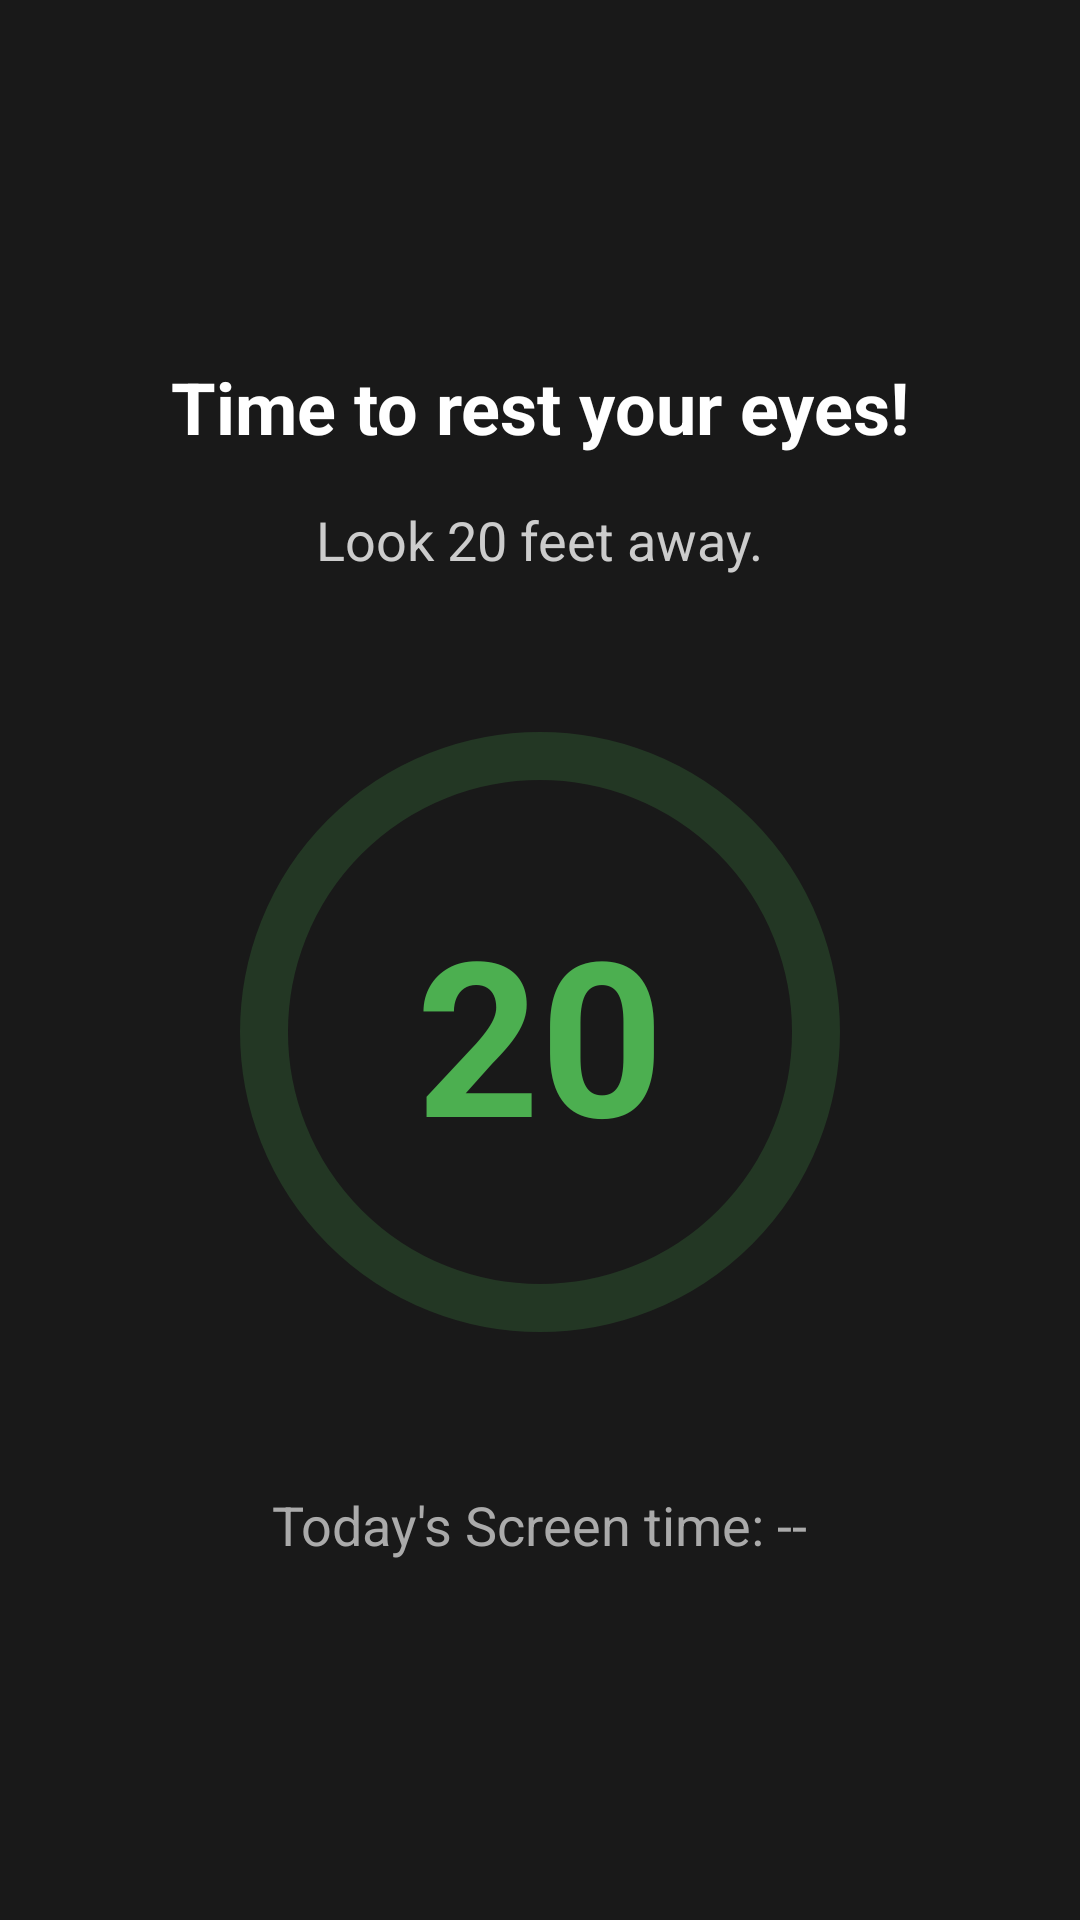

This screen was rendered from an Android layout file. Write that file and the resources it references.
<!-- AndroidManifest.xml: application theme Theme.EyeCareApp -->
<!-- res/layout/overlay_layout.xml -->
<?xml version="1.0" encoding="utf-8"?>
<FrameLayout xmlns:android="http://schemas.android.com/apk/res/android"
    xmlns:app="http://schemas.android.com/apk/res-auto"
    android:layout_width="match_parent"
    android:layout_height="match_parent"
    android:background="#E6000000"
    android:clickable="true"
    android:focusable="true">

    <LinearLayout
        android:layout_width="match_parent"
        android:layout_height="wrap_content"
        android:orientation="vertical"
        android:layout_gravity="center"
        android:gravity="center"
        android:padding="32dp">

        <TextView
            android:layout_width="wrap_content"
            android:layout_height="wrap_content"
            android:text="Time to rest your eyes!"
            android:textColor="#FFFFFF"
            android:textSize="24sp"
            android:textStyle="bold"
            android:layout_marginBottom="16dp" />

        <TextView
            android:layout_width="wrap_content"
            android:layout_height="wrap_content"
            android:text="Look 20 feet away."
            android:textColor="#CCCCCC"
            android:textSize="18sp"
            android:layout_marginBottom="32dp" />

        <FrameLayout
            android:layout_width="wrap_content"
            android:layout_height="wrap_content"
            android:layout_gravity="center"
            android:layout_marginTop="16dp">

            <com.google.android.material.progressindicator.CircularProgressIndicator
                android:id="@+id/progressBar"
                android:layout_width="wrap_content"
                android:layout_height="wrap_content"
                android:layout_gravity="center"
                app:indicatorColor="#4CAF50"
                app:trackColor="#334CAF50"
                app:indicatorSize="200dp"
                app:trackThickness="16dp" 
                android:max="1000" />

            <TextView
                android:id="@+id/tvTimer"
                android:layout_width="wrap_content"
                android:layout_height="wrap_content"
                android:layout_gravity="center"
                android:text="20"
                android:textColor="#4CAF50"
                android:textSize="72sp"
                android:textStyle="bold" />
        </FrameLayout>

        <TextView
            android:id="@+id/tvDailyUsage"
            android:layout_width="wrap_content"
            android:layout_height="wrap_content"
            android:text="Today's Screen time: --"
            android:textColor="#AAAAAA"
            android:textSize="18sp"
            android:layout_marginTop="48dp" />

    </LinearLayout>

</FrameLayout>
<!-- resources referenced by this layout -->
<resources>
  <style name="Theme.EyeCareApp" parent="Theme.MaterialComponents.DayNight.DarkActionBar">
          <item name="colorPrimary">#4CAF50</item>
          <item name="colorPrimaryVariant">#388E3C</item>
          <item name="colorOnPrimary">#FFFFFF</item>
      </style>
</resources>
